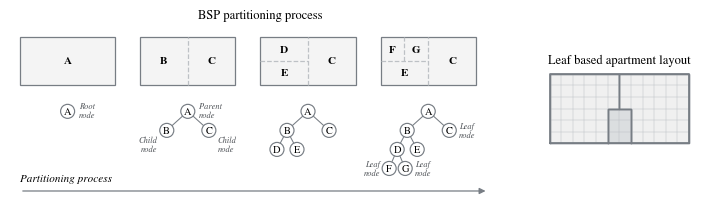

Write Python code to recreate this figure.
"""
Create a compact schematic figure for BSP partitioning and a simple dwelling-core layout.

Updated BSP logic:
    Stage 1: A
    Stage 2: A -> B + C
    Stage 3: B -> D + E   (horizontal split inside B)
    Stage 4: D -> F + G   (vertical split inside D)

The script saves one PDF and displays the figure after saving.

Edit only the CONFIGURATION section if needed.
"""

from pathlib import Path

import matplotlib.pyplot as plt
from matplotlib.lines import Line2D
from matplotlib.patches import Circle, Patch, FancyArrowPatch, Rectangle
from matplotlib.patches import Polygon as MplPolygon


# =========================
# CONFIGURATION
# =========================
OUTPUT_DIR = r"C:\WF\Thomas Sharon\Master_Thesis_Report\figures"
OUTPUT_NAME = "bsp_partitioning_updated_logic_horizontal_B_vertical_D.pdf"

FIGSIZE = (7.2, 2.4)
DPI = 300
SHOW_AFTER_SAVE = True

# Simple representative building dimensions for panel (b)
BUILDING_WIDTH = 12.0
BUILDING_HEIGHT = 6.0

# Core dimensions in the final plan
CORE_WIDTH = 2.0
CORE_DEPTH = 3.0

CORE_X0 = (BUILDING_WIDTH - CORE_WIDTH) / 2.0
CORE_X1 = CORE_X0 + CORE_WIDTH
CORE_Y0 = 0.0
CORE_Y1 = CORE_DEPTH

# Representative BSP leaf size for panel (b)
LEAF_SIZE = 1.0

# Visual scale for panel (b)
PLAN_SCALE = 0.5


# =========================
# THESIS COLOR PALETTE
# =========================
LEGEND_EDGE_COLOR = "#bdc1c5"

POLYGON_EDGE_COLOR = "#777d84"
CORE_EDGE_COLOR = "#777d84"
LEAF_EDGE_COLOR = "#bdc1c5"

TREE_EDGE_COLOR = "#777d84"
TREE_FILL_COLOR = "white"

DWELLING_COLOR = "#F0F0F0"
CORE_COLOR = "#BFC3C7"
CORE_ALPHA = 0.55


# =========================
# MATPLOTLIB STYLE
# =========================
plt.rcParams.update({
    "font.family": "serif",
    "font.serif": [
        "Times New Roman",
        "STIX Two Text",
        "STIXGeneral",
        "DejaVu Serif",
    ],
    "mathtext.fontset": "stix",

    "font.size": 8,
    "axes.titlesize": 9,
    "axes.labelsize": 8,
    "xtick.labelsize": 8,
    "ytick.labelsize": 8,
    "legend.fontsize": 7,

    "axes.titleweight": "normal",
    "axes.labelweight": "normal",

    "figure.facecolor": "white",
    "axes.facecolor": "white",
    "savefig.facecolor": "white",
})


# =========================
# GENERAL HELPERS
# =========================
def setup_axis(ax):
    ax.set_aspect("equal", adjustable="box")
    ax.set_xticks([])
    ax.set_yticks([])
    ax.set_frame_on(False)


def add_panel_label(ax, label, y=-0.08):
    ax.text(
        0.5,
        y,
        label,
        transform=ax.transAxes,
        ha="center",
        va="top",
        fontsize=8,
    )


# =========================
# TREE DRAWING HELPERS
# =========================
def draw_tree_node(ax, x, y, label):
    circle = Circle(
        (x, y),
        0.14,
        facecolor=TREE_FILL_COLOR,
        edgecolor=TREE_EDGE_COLOR,
        linewidth=0.85,
        zorder=5,
    )
    ax.add_patch(circle)
    ax.text(
        x,
        y,
        label,
        ha="center",
        va="center",
        fontsize=7.5,
        zorder=6,
    )


def draw_node_role_label(ax, x, y, text, ha="left"):
    ax.text(
        x,
        y,
        text,
        ha=ha,
        va="center",
        fontsize=6,
        fontstyle="italic",
        color="#4c5055",
        zorder=7,
    )

def draw_tree_edge(ax, p1, p2):
    ax.plot(
        [p1[0], p2[0]],
        [p1[1], p2[1]],
        color=TREE_EDGE_COLOR,
        linewidth=0.75,
        zorder=4,
    )


def draw_small_tree(ax, cx, y0, stage):
    """
    Draw the BSP tree below one rectangle stage.
    """
    A = (cx, y0 + 0.72)

    if stage == 1:
        draw_tree_node(ax, *A, "A")
        draw_node_role_label(ax, A[0] + 0.22, A[1] + 0.02, "Root\nnode")
        return

    B = (cx - 0.42, y0 + 0.34)
    C = (cx + 0.42, y0 + 0.34)

    draw_tree_edge(ax, A, B)
    draw_tree_edge(ax, A, C)

    draw_tree_node(ax, *A, "A")
    draw_tree_node(ax, *B, "B")
    draw_tree_node(ax, *C, "C")

    if stage == 2:
        draw_node_role_label(ax, A[0] + 0.22, A[1] + 0.02, "Parent\nnode")
        draw_node_role_label(ax, B[0] - 0.18, B[1] - 0.28, "Child\nnode", ha="right")
        draw_node_role_label(ax, C[0] + 0.18, C[1] - 0.28, "Child\nnode")
        return

    D = (cx - 0.62, y0 - 0.04)
    E = (cx - 0.22, y0 - 0.04)

    draw_tree_edge(ax, B, D)
    draw_tree_edge(ax, B, E)

    draw_tree_node(ax, *D, "D")
    draw_tree_node(ax, *E, "E")

    if stage == 3:
        return

    F = (cx - 0.78, y0 - 0.42)
    G = (cx - 0.46, y0 - 0.42)

    draw_tree_edge(ax, D, F)
    draw_tree_edge(ax, D, G)

    draw_tree_node(ax, *F, "F")
    draw_tree_node(ax, *G, "G")

    if stage == 4:
        draw_node_role_label(ax, C[0] + 0.20, C[1], "Leaf\nnode")
        draw_node_role_label(ax, F[0] - 0.18, F[1], "Leaf\nnode", ha="right")
        draw_node_role_label(ax, G[0] + 0.20, G[1], "Leaf\nnode")



# =========================
# PANEL (a): BSP PROCESS
# =========================
def draw_bsp_stage(ax, x0, y0, scale, stage):
    """
    Draw one rectangular BSP stage.

    Logic:
        Stage 1: A
        Stage 2: A -> B + C               (vertical split)
        Stage 3: B -> D + E              (horizontal split inside B)
        Stage 4: D -> F + G              (vertical split inside D)

    Final stage:
        left upper region  -> F | G
        left lower region  -> E
        right full region  -> C
    """
    width = 2.0 * scale
    height = 1.0 * scale

    # Outer rectangle
    ax.add_patch(
        Rectangle(
            (x0, y0),
            width,
            height,
            facecolor="#F4F4F4",
            edgecolor=POLYGON_EDGE_COLOR,
            linewidth=0.9,
            zorder=1,
        )
    )

    # Split locations
    x_bc = x0 + 1.0 * scale          # A -> B + C
    y_de = y0 + 0.5 * height         # B -> D + E (horizontal)
    x_fg = x0 + 0.5 * scale          # D -> F + G (vertical within top-left block)

    # Stage 2: A split into B and C
    if stage >= 2:
        ax.plot(
            [x_bc, x_bc],
            [y0, y0 + height],
            color=LEAF_EDGE_COLOR,
            linewidth=0.9,
            linestyle="--",
            zorder=2,
        )

    # Stage 3: B split horizontally into D and E
    if stage >= 3:
        ax.plot(
            [x0, x_bc],
            [y_de, y_de],
            color=LEAF_EDGE_COLOR,
            linewidth=0.9,
            linestyle="--",
            zorder=2,
        )

    # Stage 4: D split vertically into F and G
    if stage >= 4:
        ax.plot(
            [x_fg, x_fg],
            [y_de, y0 + height],
            color=LEAF_EDGE_COLOR,
            linewidth=0.9,
            linestyle="--",
            zorder=2,
        )

    # Labels
    label_kwargs = dict(
        ha="center",
        va="center",
        fontsize=8,
        fontweight="bold",
        zorder=3,
    )

    if stage == 1:
        ax.text(x0 + width / 2, y0 + height / 2, "A", **label_kwargs)

    elif stage == 2:
        ax.text(x0 + 0.5 * scale, y0 + 0.5 * height, "B", **label_kwargs)
        ax.text(x0 + 1.5 * scale, y0 + 0.5 * height, "C", **label_kwargs)

    elif stage == 3:
        ax.text(x0 + 0.5 * scale, y0 + 0.75 * height, "D", **label_kwargs)
        ax.text(x0 + 0.5 * scale, y0 + 0.25 * height, "E", **label_kwargs)
        ax.text(x0 + 1.5 * scale, y0 + 0.5 * height, "C", **label_kwargs)

    elif stage == 4:
        ax.text(x0 + 0.25 * scale, y0 + 0.75 * height, "F", **label_kwargs)
        ax.text(x0 + 0.75 * scale, y0 + 0.75 * height, "G", **label_kwargs)
        ax.text(x0 + 0.5 * scale, y0 + 0.25 * height, "E", **label_kwargs)
        ax.text(x0 + 1.5 * scale, y0 + 0.5 * height, "C", **label_kwargs)


def draw_bsp_process(ax):
    ax.set_xlim(0, 10.0)
    ax.set_ylim(0, 3.45)
    ax.axis("off")
    ax.set_aspect("equal", adjustable="box")

    stage_x = [0.20, 2.60, 5.00, 7.40]
    rect_y = 2.20
    rect_scale = 0.95

    # Draw rectangles
    for i, stage in enumerate([1, 2, 3, 4]):
        draw_bsp_stage(
            ax=ax,
            x0=stage_x[i],
            y0=rect_y,
            scale=rect_scale,
            stage=stage,
        )

    # Draw corresponding trees below rectangle centres
    tree_y = 0.95
    rect_centres = [x + rect_scale * 1.0 for x in stage_x]

    draw_small_tree(ax, rect_centres[0], tree_y, stage=1)
    draw_small_tree(ax, rect_centres[1], tree_y, stage=2)
    draw_small_tree(ax, rect_centres[2], tree_y, stage=3)
    draw_small_tree(ax, rect_centres[3], tree_y, stage=4)

    # Direction arrow
    arrow = FancyArrowPatch(
        (0.20, 0.08),
        (9.55, 0.08),
        arrowstyle="-|>",
        mutation_scale=9,
        linewidth=0.9,
        color=TREE_EDGE_COLOR,
    )
    ax.add_patch(arrow)

    ax.text(
        0.20,
        0.24,
        "Partitioning process",
        ha="left",
        va="bottom",
        fontsize=8,
        fontstyle="italic",
    )


# =========================
# PANEL (b): SIMPLE PLAN
# =========================
def draw_simple_plan(ax):
    setup_axis(ax)

    s = PLAN_SCALE

    width = BUILDING_WIDTH * s
    height = BUILDING_HEIGHT * s

    core_x0 = CORE_X0 * s
    core_x1 = CORE_X1 * s
    core_y0 = CORE_Y0 * s
    core_y1 = CORE_Y1 * s

    leaf_size = LEAF_SIZE * s
    centre_x = (core_x0 + core_x1) / 2.0

    left_apartment = [
        (0.0, 0.0),
        (core_x0, 0.0),
        (core_x0, core_y1),
        (centre_x, core_y1),
        (centre_x, height),
        (0.0, height),
    ]

    right_apartment = [
        (core_x1, 0.0),
        (width, 0.0),
        (width, height),
        (centre_x, height),
        (centre_x, core_y1),
        (core_x1, core_y1),
    ]

    core = [
        (core_x0, core_y0),
        (core_x1, core_y0),
        (core_x1, core_y1),
        (core_x0, core_y1),
    ]

    ax.add_patch(
        MplPolygon(
            left_apartment,
            closed=True,
            facecolor=DWELLING_COLOR,
            edgecolor=POLYGON_EDGE_COLOR,
            linewidth=0.9,
            zorder=1,
        )
    )

    ax.add_patch(
        MplPolygon(
            right_apartment,
            closed=True,
            facecolor=DWELLING_COLOR,
            edgecolor=POLYGON_EDGE_COLOR,
            linewidth=0.9,
            zorder=1,
        )
    )

    ax.add_patch(
        MplPolygon(
            core,
            closed=True,
            facecolor=CORE_COLOR,
            edgecolor=CORE_EDGE_COLOR,
            linewidth=0.9,
            alpha=CORE_ALPHA,
            zorder=2,
        )
    )

    # BSP leaf boundaries
    x = 0.0
    while x <= width + 1e-9:
        ax.plot(
            [x, x],
            [0.0, height],
            color=LEAF_EDGE_COLOR,
            linewidth=0.35,
            zorder=3,
        )
        x += leaf_size

    y = 0.0
    while y <= height + 1e-9:
        ax.plot(
            [0.0, width],
            [y, y],
            color=LEAF_EDGE_COLOR,
            linewidth=0.35,
            zorder=3,
        )
        y += leaf_size

    # Final zone boundaries
    for pts, edge_color in [
        (left_apartment, POLYGON_EDGE_COLOR),
        (right_apartment, POLYGON_EDGE_COLOR),
        (core, CORE_EDGE_COLOR),
    ]:
        closed = pts + [pts[0]]
        ax.plot(
            [p[0] for p in closed],
            [p[1] for p in closed],
            color=edge_color,
            linewidth=1.0,
            zorder=4,
        )

    outline = [
        (0.0, 0.0),
        (width, 0.0),
        (width, height),
        (0.0, height),
        (0.0, 0.0),
    ]
    ax.plot(
        [p[0] for p in outline],
        [p[1] for p in outline],
        color=POLYGON_EDGE_COLOR,
        linewidth=1.2,
        zorder=5,
    )

    ax.set_xlim(-0.3, width + 0.3)
    ax.set_ylim(-0.3, height + 0.3)

    legend_handles = [
        Line2D(
            [0],
            [0],
            color=LEAF_EDGE_COLOR,
            lw=0.7,
            label="BSP leaf boundary",
        ),
        Patch(
            facecolor=DWELLING_COLOR,
            edgecolor="none",
            label="Apartment",
        ),
        Patch(
            facecolor=CORE_COLOR,
            edgecolor="none",
            alpha=CORE_ALPHA,
            label="Core",
        ),
    ]

    # legend = ax.legend(
    #     handles=legend_handles,
    #     loc="lower center",
    #     bbox_to_anchor=(0.5, -0.37),
    #     ncol=3,
    #     frameon=True,
    #     framealpha=1.0,
    #     borderpad=0.35,
    #     handlelength=1.2,
    #     columnspacing=1.1,
    # )
    # legend.get_frame().set_edgecolor(LEGEND_EDGE_COLOR)
    # legend.get_frame().set_linewidth(0.8)


# =========================
# MAIN
# =========================
def main():
    output_dir = Path(OUTPUT_DIR)
    output_dir.mkdir(parents=True, exist_ok=True)
    output_path = output_dir / OUTPUT_NAME

    fig, axes = plt.subplots(
        1,
        2,
        figsize=FIGSIZE,
        dpi=DPI,
        gridspec_kw={"width_ratios": [2.00, 0.60]},
    )

    draw_bsp_process(axes[0])
    axes[0].set_title("BSP partitioning process", pad=3)
    # add_panel_label(axes[0], "(a)", y=-0.03)

    draw_simple_plan(axes[1])
    axes[1].set_title("Leaf based apartment layout", pad=3)
    # add_panel_label(axes[1], "(b)", y=-0.34)

    plt.subplots_adjust(
        left=0.02,
        right=0.98,
        top=0.86,
        bottom=0.14,
        wspace=0.08,
    )

    fig.savefig(
        output_path,
        format="pdf",
        bbox_inches="tight",
        pad_inches=0.01,
    )
    print(f"Saved PDF: {output_path}")

    if SHOW_AFTER_SAVE:
        plt.show()
    else:
        plt.close(fig)


if __name__ == "__main__":
    main()
